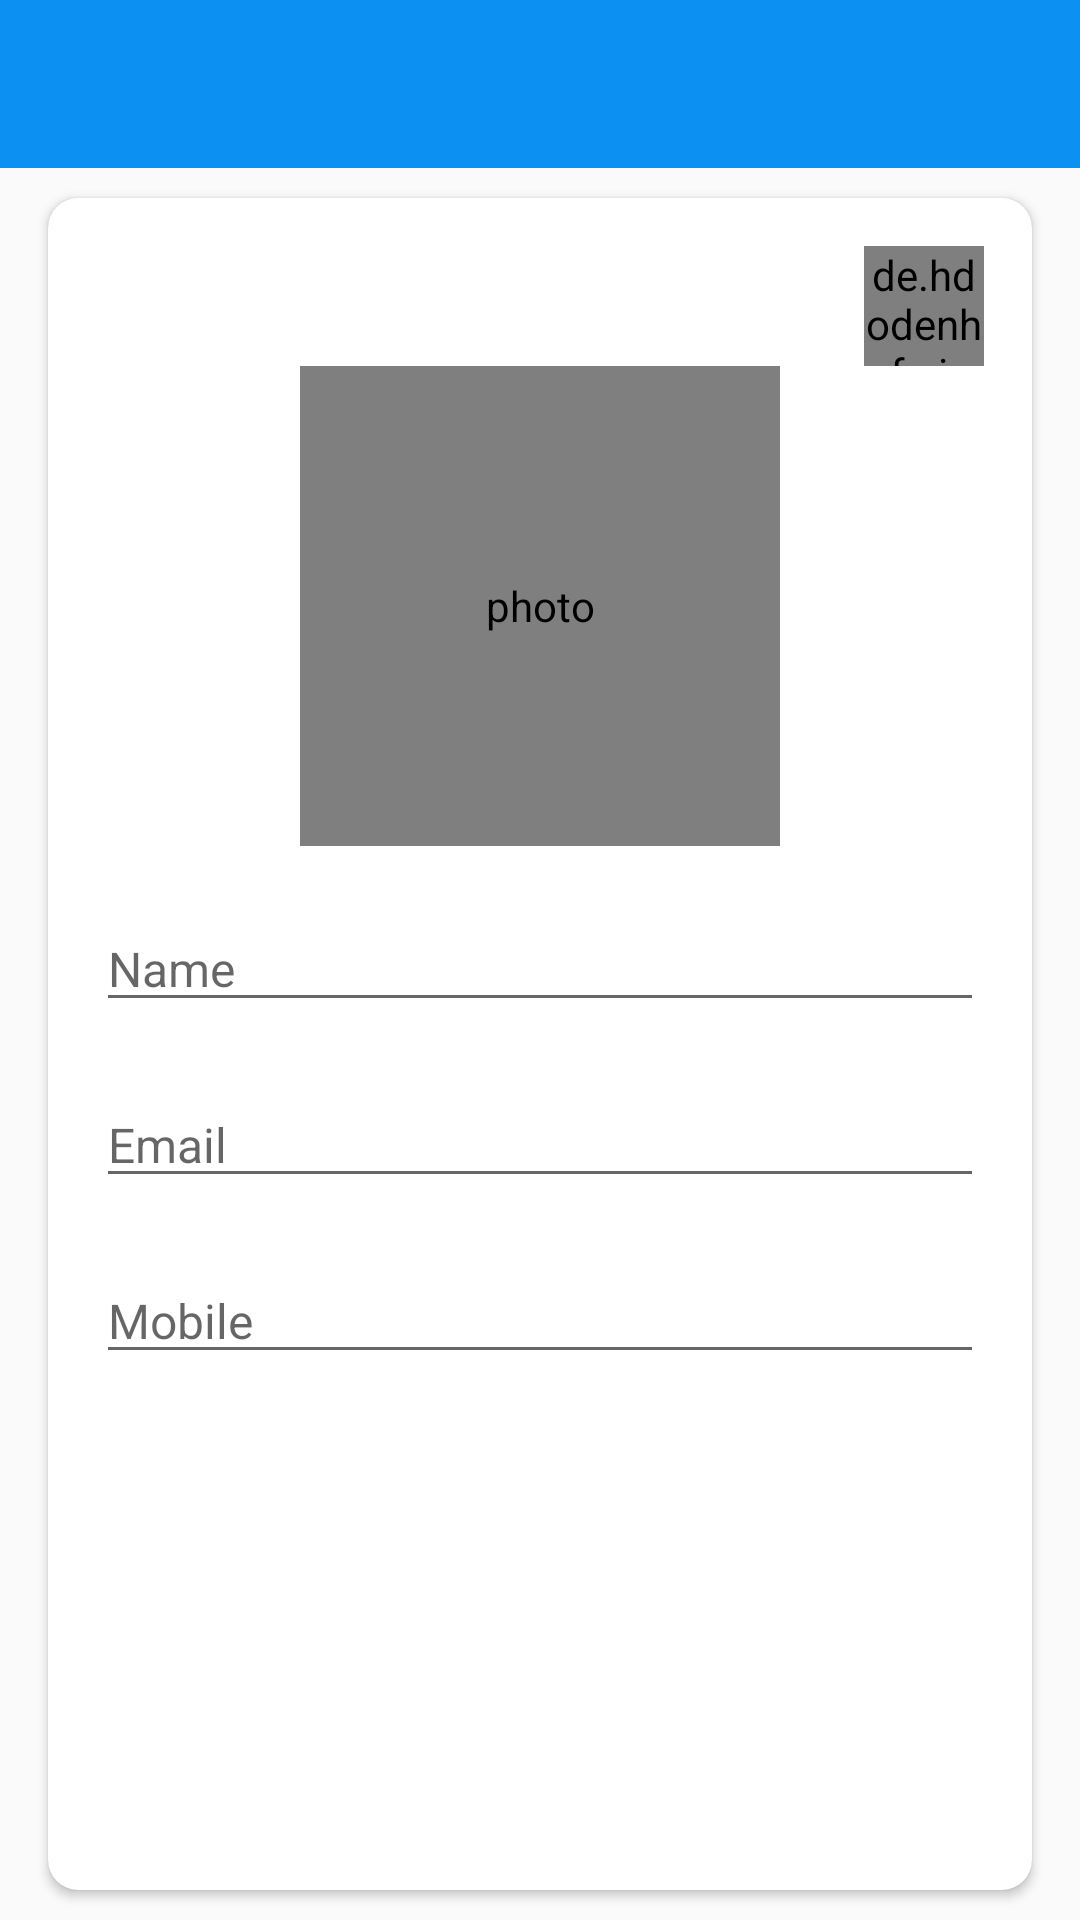

Layout XML and referenced resources for this Android screen:
<!-- AndroidManifest.xml: application theme Theme.ProjectKaro -->
<!-- res/layout/activity_my_profile.xml -->
<?xml version="1.0" encoding="utf-8"?>
<LinearLayout xmlns:android="http://schemas.android.com/apk/res/android"
    xmlns:app="http://schemas.android.com/apk/res-auto"
    xmlns:tools="http://schemas.android.com/tools"
    android:layout_width="match_parent"
    android:layout_height="match_parent"
    android:orientation="vertical"
    tools:context="activity.Activities.MyProfileActivity">

    <com.google.android.material.appbar.AppBarLayout
        android:layout_width="match_parent"
        android:layout_height="wrap_content"
        android:theme="@style/AppTheme.AppBarOverlay">

        <androidx.appcompat.widget.Toolbar
            android:id="@+id/toolbar_my_profile_activity"
            android:layout_width="match_parent"
            android:layout_height="?attr/actionBarSize"
            android:background="?attr/colorPrimary"
            app:popupTheme="@style/AppTheme.PopupOverlay" />
    </com.google.android.material.appbar.AppBarLayout>

    
    <LinearLayout
        android:layout_width="match_parent"
        android:layout_height="match_parent"
        android:background="@drawable/ic_background">

        <androidx.cardview.widget.CardView
            android:layout_width="match_parent"
            android:layout_height="match_parent"
            android:layout_marginStart="@dimen/my_profile_screen_content_marginStartEnd"
            android:layout_marginTop="@dimen/my_profile_screen_content_marginTopBottom"
            android:layout_marginEnd="@dimen/my_profile_screen_content_marginStartEnd"
            android:layout_marginBottom="@dimen/my_profile_screen_content_marginTopBottom"
            android:elevation="@dimen/card_view_elevation"
            app:cardCornerRadius="@dimen/card_view_corner_radius">

            <LinearLayout
                android:layout_width="match_parent"
                android:layout_height="wrap_content"
                android:gravity="center_horizontal"
                android:orientation="vertical"
                android:padding="@dimen/my_profile_screen_content_padding">

                <LinearLayout
                    android:layout_width="match_parent"
                    android:layout_height="wrap_content"
                    android:gravity="right"
                    android:orientation="horizontal"
                    >
                    <de.hdodenhof.circleimageview.CircleImageView
                        android:id="@+id/choose_photo"
                        android:layout_width="@dimen/choose_photo_icon_size"
                        android:layout_height="@dimen/choose_photo_icon_size"
                        android:src="@drawable/ic_camera"
                        />

                </LinearLayout>
                <de.hdodenhof.circleimageview.CircleImageView
                    android:id="@+id/iv_user_profile_image"
                    android:layout_width="@dimen/my_profile_user_image_size"
                    android:layout_height="@dimen/my_profile_user_image_size"
                    android:contentDescription="@string/image_contentDescription"
                    android:src="@drawable/ic_user_place_holder" />



                    <androidx.appcompat.widget.AppCompatEditText
                        android:id="@+id/et_name"
                        android:layout_width="match_parent"
                        android:layout_height="wrap_content"
                        android:layout_marginTop="20dp"
                        android:hint="@string/name"
                        android:textSize="@dimen/et_text_size" />





                    
                    <androidx.appcompat.widget.AppCompatEditText
                        android:id="@+id/et_email"
                        android:layout_width="match_parent"
                        android:layout_height="wrap_content"
                        android:focusable="false"
                        android:focusableInTouchMode="false"
                        android:layout_marginTop="20dp"
                        android:hint="@string/email"
                        android:inputType="textEmailAddress"
                        android:textSize="@dimen/et_text_size" />





                    <androidx.appcompat.widget.AppCompatEditText
                        android:id="@+id/et_mobile"
                        android:layout_width="match_parent"
                        android:layout_height="wrap_content"
                        android:hint="@string/mobile"
                        android:layout_marginTop="20dp"
                        android:inputType="phone"
                        android:textSize="@dimen/et_text_size" />



                <Button
                    android:id="@+id/btn_update"
                    android:layout_width="match_parent"
                    android:layout_height="wrap_content"
                    android:layout_gravity="center"
                    android:layout_marginTop="@dimen/my_profile_btn_update_marginTop"
                    android:background="@drawable/shape_button_rounded"
                    android:foreground="?attr/selectableItemBackground"
                    android:gravity="center"
                    android:paddingTop="@dimen/btn_paddingTopBottom"
                    android:paddingBottom="@dimen/btn_paddingTopBottom"
                    android:text="@string/update"
                    android:textColor="@android:color/white"
                    android:textSize="@dimen/btn_text_size" />
            </LinearLayout>
        </androidx.cardview.widget.CardView>
    </LinearLayout>
</LinearLayout>
<!-- resources referenced by this layout -->
<resources>
  <dimen name="btn_paddingTopBottom">8dp</dimen>
  <dimen name="btn_text_size">18sp</dimen>
  <dimen name="card_view_corner_radius">10dp</dimen>
  <dimen name="card_view_elevation">50dp</dimen>
  <dimen name="choose_photo_icon_size">40dp</dimen>
  <dimen name="et_text_size">16sp</dimen>
  <dimen name="my_profile_btn_update_marginTop">30dp</dimen>
  <dimen name="my_profile_screen_content_marginStartEnd">16dp</dimen>
  <dimen name="my_profile_screen_content_marginTopBottom">10dp</dimen>
  <dimen name="my_profile_screen_content_padding">16dp</dimen>
  <dimen name="my_profile_user_image_size">160dp</dimen>
  <!-- drawable ic_camera (drawable) -->
  <vector android:height="26dp" android:tint="#0758FA"
      android:viewportHeight="24" android:viewportWidth="24"
      android:width="26dp" xmlns:android="http://schemas.android.com/apk/res/android">
      <path android:fillColor="@android:color/white" android:pathData="M12,12m-3.2,0a3.2,3.2 0,1 1,6.4 0a3.2,3.2 0,1 1,-6.4 0"/>
      <path android:fillColor="@android:color/white" android:pathData="M9,2L7.17,4L4,4c-1.1,0 -2,0.9 -2,2v12c0,1.1 0.9,2 2,2h16c1.1,0 2,-0.9 2,-2L22,6c0,-1.1 -0.9,-2 -2,-2h-3.17L15,2L9,2zM12,17c-2.76,0 -5,-2.24 -5,-5s2.24,-5 5,-5 5,2.24 5,5 -2.24,5 -5,5z"/>
  </vector>
  <string name="email">Email</string>
  <string name="image_contentDescription">photo</string>
  <string name="mobile">Mobile</string>
  <string name="name">Name</string>
  <string name="update">UPDATE</string>
  <style name="AppTheme.AppBarOverlay" parent="ThemeOverlay.AppCompat.Dark.ActionBar" />
  <style name="AppTheme.PopupOverlay" parent="ThemeOverlay.AppCompat.Light" />
  <style name="Theme.ProjectKaro" parent="Theme.AppCompat.Light.NoActionBar">
          
          <item name="colorPrimary">@color/purple_500</item>
          <item name="colorPrimaryVariant">@color/purple_700</item>
          <item name="colorOnPrimary">@color/white</item>
          
          <item name="colorSecondary">@color/teal_200</item>
          <item name="colorSecondaryVariant">@color/teal_700</item>
          <item name="colorOnSecondary">@color/black</item>
          
          <item name="android:statusBarColor" tools:targetApi="l">?attr/colorPrimaryVariant</item>
          
      </style>
  <color name="purple_500">#0C90F1</color>
  <color name="purple_700">#0C90F1</color>
  <color name="white">#FFFFFFFF</color>
  <color name="teal_200">#0C90F1</color>
  <color name="teal_700">#0C90F1</color>
  <color name="black">#FF000000</color>
</resources>
